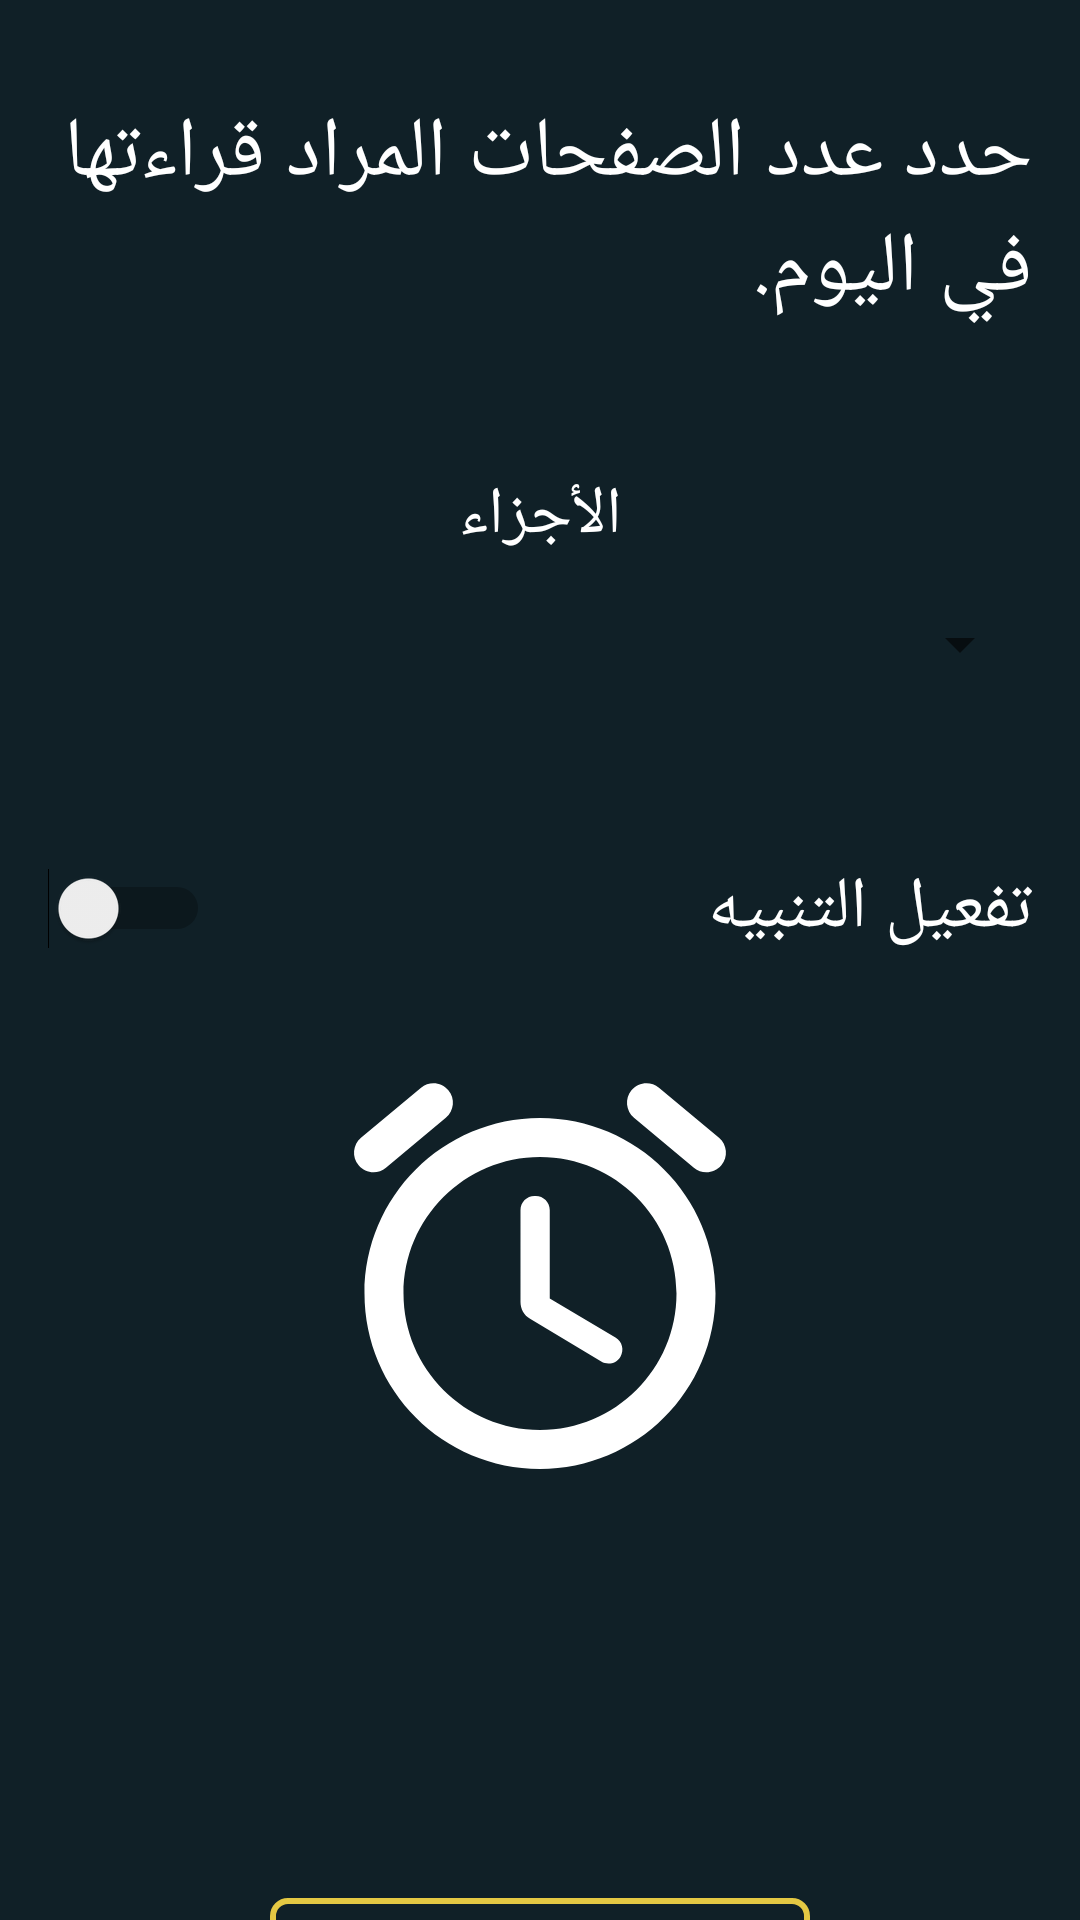

Write the Android layout XML for this screen, with the resource values it uses.
<!-- AndroidManifest.xml: application theme Theme.Khatmah -->
<!-- res/layout/activity_alert.xml -->
<?xml version="1.0" encoding="utf-8"?>
<LinearLayout xmlns:android="http://schemas.android.com/apk/res/android"
    xmlns:tools="http://schemas.android.com/tools"
    android:layout_width="match_parent"
    android:layout_height="match_parent"
    android:background="#102027"
    android:orientation="vertical"
    tools:context=".AlertActivity">

    <TextView
        android:id="@+id/txt_set_num"
        android:layout_width="wrap_content"
        android:layout_height="wrap_content"
        android:layout_marginTop="32dp"
        android:layout_marginRight="16dp"
        android:layout_marginBottom="32dp"
        android:layout_gravity="right"
        android:text="@string/setnum"
        android:fontFamily="@font/arabic_type"
        android:textColor="@color/white"
        android:textSize="28sp" />

    <LinearLayout
        android:layout_width="match_parent"
        android:layout_height="wrap_content"
        android:layout_marginTop="16dp"
        android:layout_marginEnd="16dp"
        android:layout_marginStart="16dp"
        android:layoutDirection="rtl"
        android:orientation="horizontal">

        <TextView
            android:id="@+id/p"
            android:layout_width="0dp"
            android:layout_weight="1"
            android:layout_height="wrap_content"
            android:text="الصفحات"
            android:textColor="@color/white"
            android:fontFamily="@font/arabic_type"
            android:textSize="22sp"
            android:gravity="center"
            android:visibility="gone"/>

        <TextView
            android:layout_width="0dp"
            android:layout_weight="1"
            android:layout_height="wrap_content"
            android:text="الأجزاء"
            android:textColor="@color/white"
            android:fontFamily="@font/arabic_type"
            android:textSize="22sp"
            android:gravity="center"/>

    </LinearLayout>
    <LinearLayout
        android:layout_width="match_parent"
        android:layout_height="56dp"
        android:layout_marginStart="16dp"
        android:layout_marginEnd="16dp"
        android:layout_marginBottom="16dp"
        android:orientation="horizontal">
        <Spinner
            android:id="@+id/spinnerJuz"
            android:layout_width="0dp"
            android:layout_weight="1"
            android:layout_height="match_parent"
            android:backgroundTintMode="multiply"/>
        <Spinner
            android:id="@+id/spinnerPages"
            android:layout_width="0dp"
            android:layout_weight="1"
            android:layout_height="match_parent"
            android:backgroundTintMode="multiply"
            android:visibility="gone" />
    </LinearLayout>

    <LinearLayout
        android:layout_width="match_parent"
        android:layout_height="56dp"
        android:layout_margin="16dp"
        android:orientation="horizontal">

        <Switch
            android:id="@+id/switch1"
            android:layout_width="wrap_content"
            android:layout_height="match_parent"
            android:gravity="center|left"
            android:textSize="20sp"
            tools:ignore="UseSwitchCompatOrMaterialXml" />

        <TextView
            android:id="@+id/set_alert"
            android:layout_width="match_parent"
            android:layout_height="match_parent"
            android:text="@string/setalert"
            android:gravity="center|right"
            android:textColor="#FFFFFF"
            android:textSize="24sp"/>

    </LinearLayout>

    <ImageButton
        android:id="@+id/img_alarm"
        android:layout_width="156dp"
        android:layout_height="156dp"
        android:layout_gravity="center"
        android:background="@drawable/ic_round_access_alarm_24" />

    <TextView
        android:id="@+id/txt_time"
        android:layout_width="match_parent"
        android:layout_height="56dp"
        android:layout_gravity="center"
        android:gravity="center"
        android:layout_margin="32dp"
        android:textSize="18sp"
        android:textColor="#FFFFFF" />

    <FrameLayout
        android:layout_width="180dp"
        android:layout_height="56dp"
        android:layout_margin="10dp"
        android:layout_marginTop="40dp"
        android:layout_gravity="center"
        android:background="@drawable/input_pg">
        <TextView
            android:id="@+id/btn_start"
            android:layout_width="match_parent"
            android:layout_height="match_parent"
            android:background="?android:attr/selectableItemBackground"
            android:gravity="center"
            android:text="@string/بسم"
            android:textColor="#FFFFFF"
            android:textSize="20sp" />
    </FrameLayout>

</LinearLayout>
<!-- resources referenced by this layout -->
<resources>
  <color name="white">#FFFFFFFF</color>
  <!-- drawable ic_round_access_alarm_24 (drawable) -->
  <vector xmlns:android="http://schemas.android.com/apk/res/android"
      android:width="24dp"
      android:height="24dp"
      android:viewportWidth="24"
      android:viewportHeight="24"
      android:tint="@color/white">
    <path
        android:fillColor="@android:color/white"
        android:pathData="M15.87,15.25l-3.37,-2L12.5,8.72c0,-0.4 -0.32,-0.72 -0.72,-0.72h-0.06c-0.4,0 -0.72,0.32 -0.72,0.72v4.72c0,0.35 0.18,0.68 0.49,0.86l3.65,2.19c0.34,0.2 0.78,0.1 0.98,-0.24 0.21,-0.35 0.1,-0.8 -0.25,-1zM21.18,5.01L18.1,2.45c-0.42,-0.35 -1.05,-0.3 -1.41,0.13 -0.35,0.42 -0.29,1.05 0.13,1.41l3.07,2.56c0.42,0.35 1.05,0.3 1.41,-0.13 0.36,-0.42 0.3,-1.05 -0.12,-1.41zM4.1,6.55l3.07,-2.56c0.43,-0.36 0.49,-0.99 0.13,-1.41 -0.35,-0.43 -0.98,-0.48 -1.4,-0.13L2.82,5.01c-0.42,0.36 -0.48,0.99 -0.12,1.41 0.35,0.43 0.98,0.48 1.4,0.13zM12,4c-4.97,0 -9,4.03 -9,9s4.03,9 9,9 9,-4.03 9,-9 -4.03,-9 -9,-9zM12,20c-3.86,0 -7,-3.14 -7,-7s3.14,-7 7,-7 7,3.14 7,7 -3.14,7 -7,7z"/>
  </vector>
  <!-- drawable input_pg (drawable) -->
  <?xml version="1.0" encoding="utf-8"?>
  <selector xmlns:android="http://schemas.android.com/apk/res/android">
  
          <item>
              <shape>
                  <corners android:radius="5dp"/>
                  <stroke android:color="#E4C843" android:width="2dp"/>
              </shape>
          </item>
  </selector>
  <string name="setalert" translatable="false">تفعيل التنبيه</string>
  <string name="setnum" translatable="false">حدد عدد الصفحات المراد قراءتها في اليوم.</string>
  <style name="Theme.Khatmah" parent="Theme.MaterialComponents.DayNight.DarkActionBar">
          
          <item name="colorPrimary">@color/purple_500</item>
          <item name="colorPrimaryVariant">@color/purple_700</item>
          <item name="colorOnPrimary">@color/white</item>
          
          <item name="colorSecondary">@color/teal_200</item>
          <item name="colorSecondaryVariant">@color/teal_700</item>
          <item name="colorOnSecondary">@color/black</item>
          
          <item name="android:statusBarColor" tools:targetApi="l">?attr/colorPrimaryVariant</item>
          
      </style>
  <color name="purple_500">#37474f</color>
  <color name="purple_700">#102027</color>
  <color name="teal_200">#FF03DAC5</color>
  <color name="teal_700">#FF018786</color>
  <color name="black">#62727b</color>
</resources>
